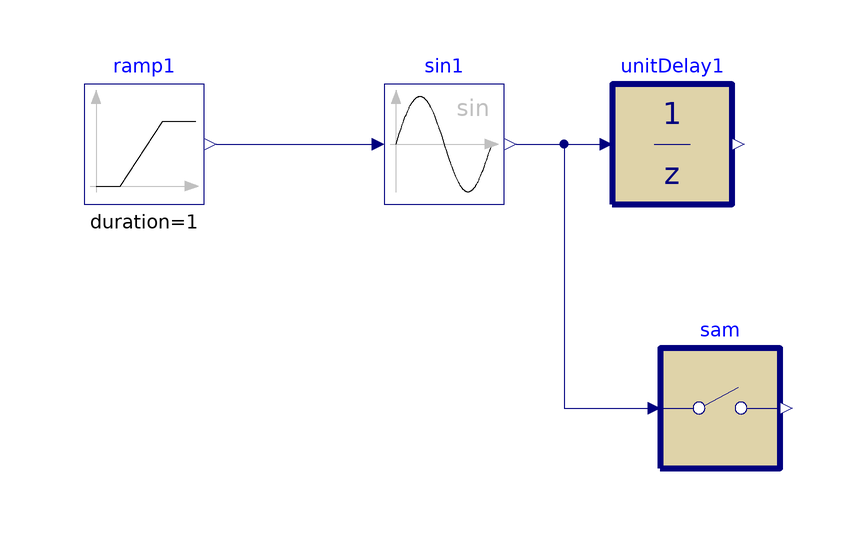

The Modelica model whose source follows is shown above as a component diagram (icons at their Placement, wires along their Line points).

model UnitDelayAndSampleBlock "Example model for the UnitDelay block"
  Buildings.Controls.OBC.CDL.Discrete.UnitDelay unitDelay1(samplePeriod=0.05)
    "Sample period of component"
    annotation (Placement(transformation(extent={{28,-10},{48,10}})));
  Buildings.Controls.OBC.CDL.Reals.Sources.Ramp ramp1(
    duration=1,
    offset=0,
    height=6.2831852)
    "Block that generates ramp signal"
    annotation (Placement(transformation(extent={{-60,-10},{-40,10}})));
  Buildings.Controls.OBC.CDL.Reals.Sin sin1
    "Block that outputs the sine of the input"
    annotation (Placement(transformation(extent={{-10,-10},{10,10}})));

  Buildings.Controls.OBC.CDL.Discrete.Sampler sam(samplePeriod=0.05)
    annotation (Placement(transformation(extent={{36,-54},{56,-34}})));
equation
  connect(ramp1.y,sin1.u)
    annotation (Line(points={{-38,0},{-12,0},{-12,0}},color={0,0,127}));
  connect(sin1.y,unitDelay1.u)
    annotation (Line(points={{12,0},{26,0}},       color={0,0,127}));
  connect(sin1.y, sam.u) annotation (Line(points={{12,0},{20,0},{20,-44},{34,
          -44}}, color={0,0,127}));
  annotation (
    experiment(
      StopTime=1.0,
      Tolerance=1e-06),
    __Dymola_Commands(
      file="modelica://Buildings/Resources/Scripts/Dymola/Controls/OBC/CDL/Discrete/Examples/UnitDelay.mos" "Simulate and plot"),
    Documentation(
      info="<html>
<p>
Validation test for the block
<a href=\"modelica://Buildings.Controls.OBC.CDL.Discrete.UnitDelay\">
Buildings.Controls.OBC.CDL.Discrete.UnitDelay</a>.
</p>
</html>",
      revisions="<html>
<ul>
<li>
March 31, 2017 by Jianjun Hu:<br/>
First implementation.
</li>
</ul>
</html>"),
    Icon(
      graphics={
        Ellipse(
          lineColor={75,138,73},
          fillColor={255,255,255},
          fillPattern=FillPattern.Solid,
          extent={{-100,-100},{100,100}}),
        Polygon(
          lineColor={0,0,255},
          fillColor={75,138,73},
          pattern=LinePattern.None,
          fillPattern=FillPattern.Solid,
          points={{-36,60},{64,0},{-36,-60},{-36,60}})}));
end UnitDelayAndSampleBlock;